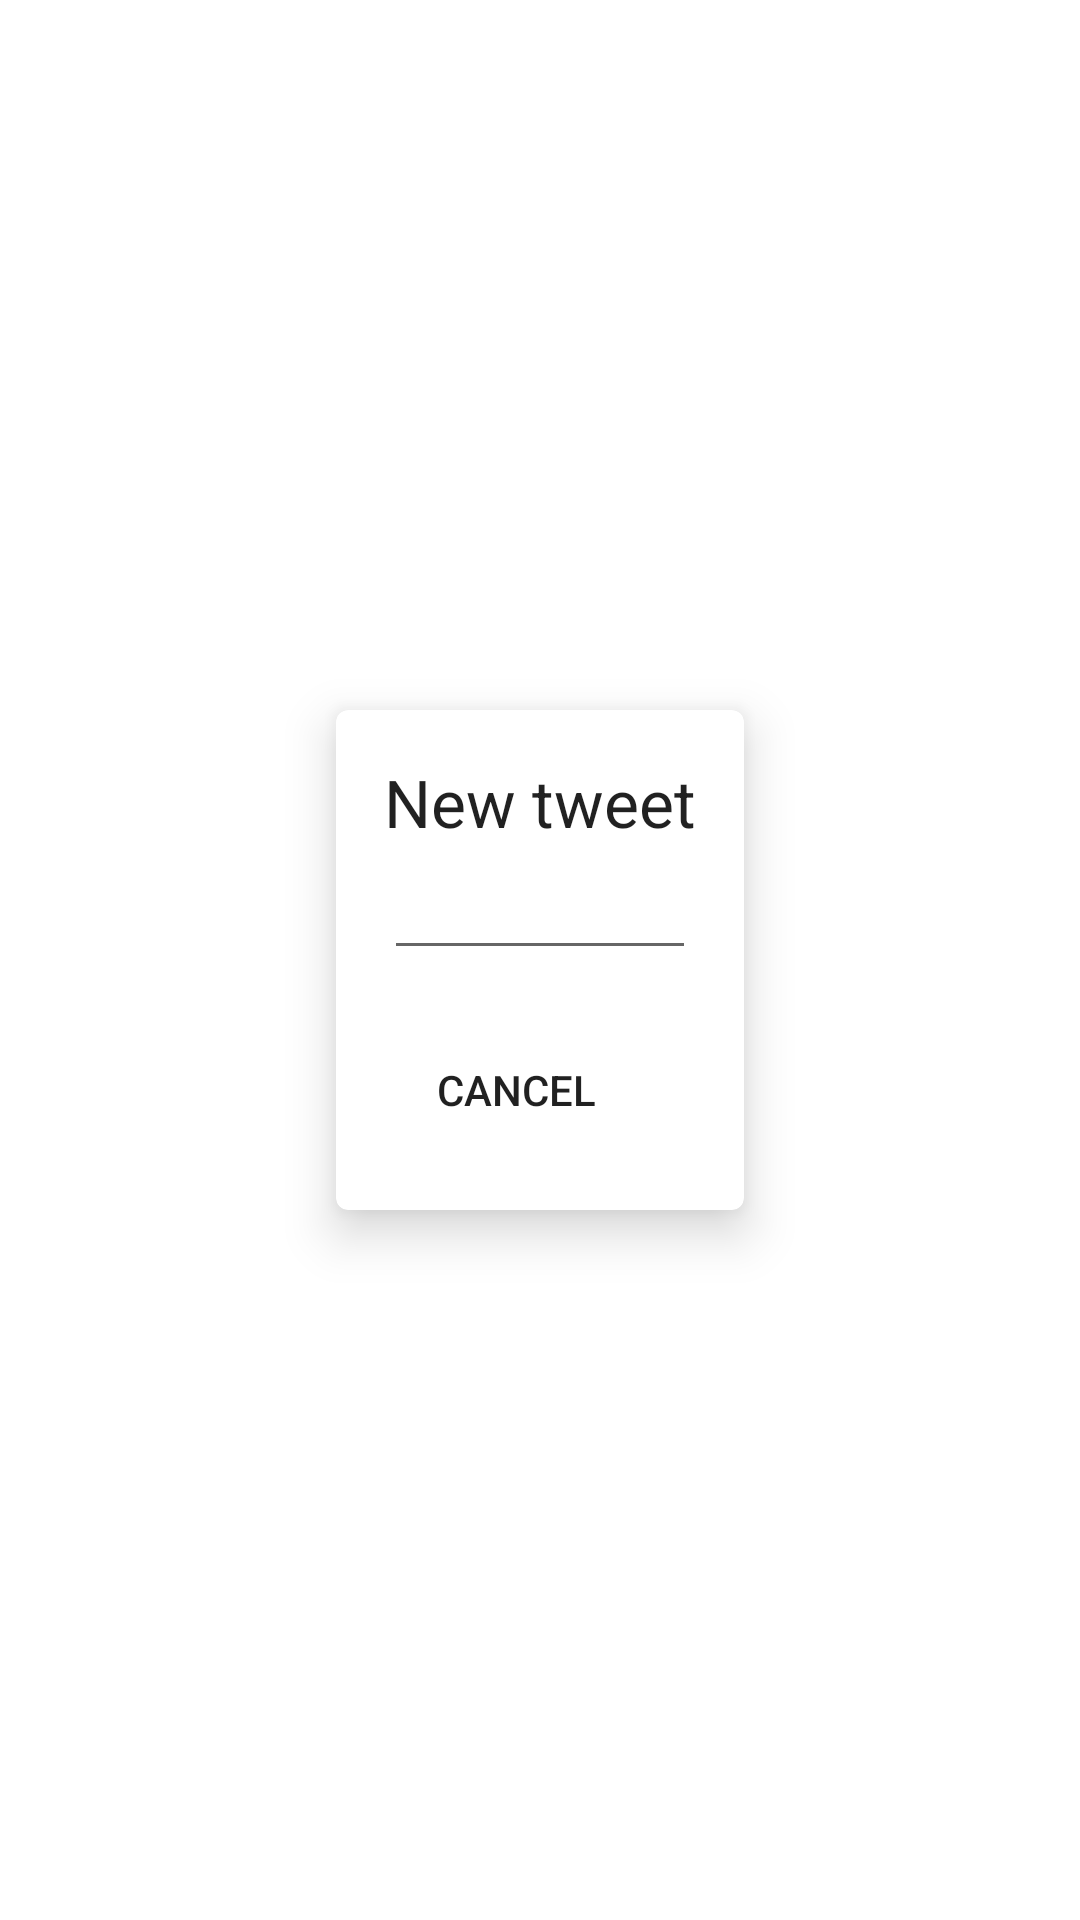

Reconstruct the res/layout file that produces this screen, plus the resources it refers to.
<!-- AndroidManifest.xml: activity theme AppTheme.Transparent -->
<!-- res/layout/activity_dialog.xml -->
<RelativeLayout xmlns:android="http://schemas.android.com/apk/res/android"
    xmlns:tools="http://schemas.android.com/tools"
    android:layout_width="match_parent"
    android:layout_height="match_parent"
    android:gravity="center"
    xmlns:card_view="http://schemas.android.com/apk/res-auto"
    tools:context=".DialogActivity"
    android:background="@android:color/transparent"
    android:theme="@style/AppTheme.Transparent">

    <android.support.v7.widget.CardView
        android:transitionName="transition"
        android:id="@+id/dialog_card_add_server"
        android:layout_width="wrap_content"
        android:layout_height="wrap_content"
        card_view:cardCornerRadius="4dp"
        card_view:cardElevation="10dp">

        <LinearLayout
            android:orientation="vertical"
            android:layout_width="match_parent"
            android:layout_height="wrap_content"
            android:padding="16dp">

            <TextView
                android:layout_width="wrap_content"
                android:layout_height="wrap_content"
                android:textAppearance="?android:attr/textAppearanceLarge"
                android:text="New tweet" />

            <EditText
                android:layout_width="match_parent"
                android:layout_height="wrap_content"
                android:id="@+id/dialog_new_tweet"
                android:singleLine="false" />

            <LinearLayout
                android:layout_width="match_parent"
                android:layout_height="wrap_content"
                android:layout_gravity="center_vertical|right"
                android:layout_marginTop="16dp"
                android:gravity="center_vertical|right">

                <Button
                    android:layout_width="wrap_content"
                    android:layout_height="wrap_content"
                    android:text="Cancel"
                    android:id="@+id/dialog_add_server_cancel"
                    style="?android:attr/borderlessButtonStyle"
                    android:singleLine="true" />

                <Button
                    android:layout_width="wrap_content"
                    android:layout_height="wrap_content"
                    android:text="OK"
                    android:id="@+id/dialog_add_server_add"
                    style="?android:attr/borderlessButtonStyle"
                    android:textColor="@color/colorAccent"
                    android:singleLine="true" />
            </LinearLayout>
        </LinearLayout>

    </android.support.v7.widget.CardView>

</RelativeLayout>
<!-- resources referenced by this layout -->
<resources>
  <color name="colorAccent">#3366FF</color>
  <style name="AppTheme.Transparent" parent="AppTheme.NoActionBar">
          <item name="android:windowIsTranslucent">true</item>
          <item name="android:windowBackground">@android:color/transparent</item>
          <item name="android:windowContentOverlay">@null</item>
          <item name="android:windowNoTitle">true</item>
          <item name="android:backgroundDimEnabled">true</item>
      </style>
  <style name="AppTheme.NoActionBar">
          <item name="windowActionBar">false</item>
          <item name="windowNoTitle">true</item>
      </style>
</resources>
